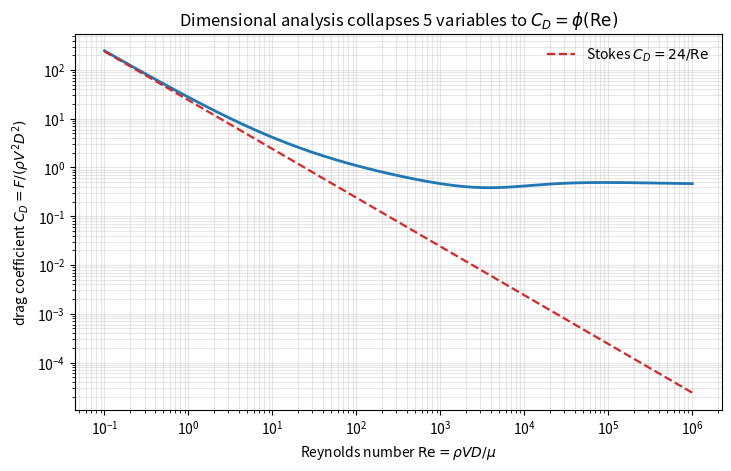

Write Python code to recreate this figure.
#!/usr/bin/env python3
"""
Example 6.1 -- The Buckingham Pi theorem computed from the dimensional matrix.

For the drag force F on a smooth sphere the relevant variables are the force F,
the fluid density rho, the free-stream velocity V, the diameter D, and the
viscosity mu.  In the M-L-T system their dimensions are

        [F]=M L T^-2,  [rho]=M L^-3,  [V]=L T^-1,  [D]=L,  [mu]=M L^-1 T^-1.

The Buckingham Pi theorem states that these n = 5 variables in k = 3 independent
dimensions combine into n - k = 2 independent dimensionless groups.  This program
builds the dimensional matrix, finds its rank, computes a basis for its null space
(each null vector is the exponent set of a dimensionless Pi group), and verifies
that every group is truly dimensionless.  It recovers the drag coefficient
C_D = F/(rho V^2 D^2) and the Reynolds number Re = rho V D / mu.
Only numpy and matplotlib are used; no random numbers are involved.
"""

import numpy as np
import matplotlib
matplotlib.use("Agg")
import matplotlib.pyplot as plt
from fractions import Fraction

variables = ["F", "rho", "V", "D", "mu"]
# rows are exponents of (M, L, T)
A = np.array([
    [ 1,  1,  0,  0,  1],   # M
    [ 1, -3,  1,  1, -1],   # L
    [-2,  0, -1,  0, -1],   # T
], dtype=float)

print("Example 6.1  Buckingham Pi theorem for sphere drag\n")
print("  Variables:", variables)
print("  Dimensional matrix (rows M,L,T):")
for r, lab in zip(A, "MLT"):
    print(f"    {lab}: {r.astype(int)}")

n = len(variables)
k = np.linalg.matrix_rank(A)
npi = n - k
print(f"\n  n = {n} variables, k = rank = {k} dimensions -> {npi} Pi groups\n")

# null space via SVD
U, S, Vt = np.linalg.svd(A)
null = Vt[k:]                      # rows span the null space
# verify each null vector is dimensionless: A @ v = 0
print("  Null-space basis vectors (exponents of F,rho,V,D,mu) and dimensionlessness:")
for v in null:
    resid = np.max(np.abs(A @ v))
    print(f"    v = {np.round(v,3)}   max|A v| = {resid:.2e}")
    assert resid < 1e-10

# Physically meaningful, integer Pi groups (known forms) and their verification
def check(name, exps):
    exps = np.array(exps, float)
    d = A @ exps
    s = "  ".join(f"{var}^{int(e)}" for var, e in zip(variables, exps) if e != 0)
    print(f"    {name:6s}= {s:32s} dims (M,L,T) = {d.astype(int)}  -> {'DIMENSIONLESS' if np.allclose(d,0) else 'NOT'}")
    return np.allclose(d, 0)

print("\n  Recovering the classical dimensionless groups:")
ok1 = check("C_D", [1, -1, -2, -2, 0])     # F/(rho V^2 D^2)
ok2 = check("Re",  [0,  1,  1,  1, -1])     # rho V D / mu
assert ok1 and ok2
# confirm they are independent and span the null space (rank of stacked = npi)
groups = np.array([[1,-1,-2,-2,0],[0,1,1,1,-1]], float)
assert np.linalg.matrix_rank(np.vstack([null, groups])) == npi
print("\n  PASS: 2 independent dimensionless groups; C_D and Re verified and span")
print("        the null space, so F/(rho V^2 D^2) = phi(rho V D / mu).\n")

# figure: the resulting universal relation C_D = phi(Re) (standard drag curve)
Re = np.logspace(-1, 6, 400)
# a standard smooth drag correlation (Clift-Gauvin style) for illustration
CD = 24/Re*(1+0.15*Re**0.687) + 0.42/(1+4.25e4*Re**-1.16)
fig, ax = plt.subplots(figsize=(7.2, 4.6), constrained_layout=True)
ax.loglog(Re, CD, "C0-", lw=2)
ax.loglog(Re, 24/Re, "C3--", lw=1.6, label=r"Stokes $C_D=24/\mathrm{Re}$")
ax.set_xlabel(r"Reynolds number $\mathrm{Re}=\rho V D/\mu$")
ax.set_ylabel(r"drag coefficient $C_D=F/(\rho V^2 D^2)$")
ax.set_title("Dimensional analysis collapses 5 variables to $C_D=\\phi(\\mathrm{Re})$")
ax.legend(frameon=False); ax.grid(alpha=0.3, which="both")
fig.savefig("fig6_1_buckingham.png", dpi=150, bbox_inches="tight")
print("  Wrote fig6_1_buckingham.png")
